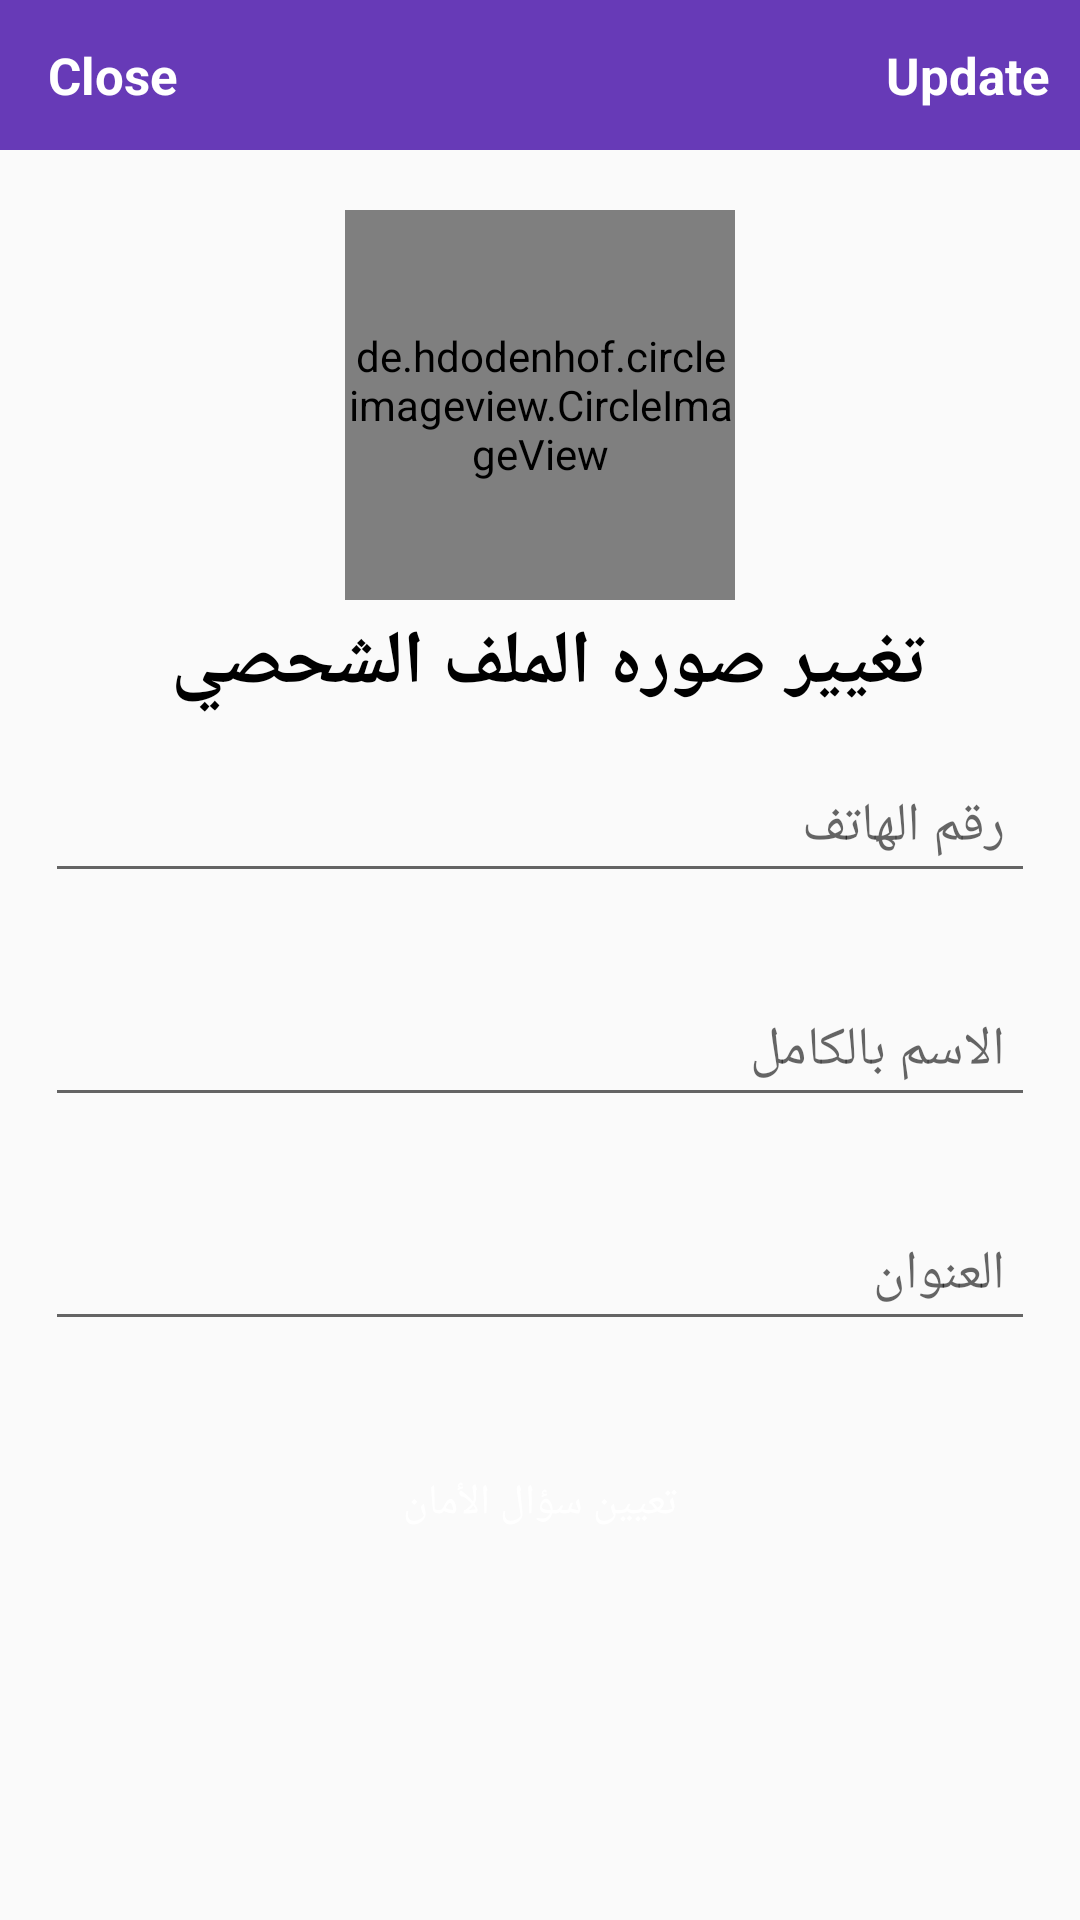

Here is an Android app screen rendered from its layout file. Give the layout XML and the strings, colors and styles it references.
<!-- AndroidManifest.xml: application theme Theme.AppCompat.DayNight.NoActionBar -->
<!-- res/layout/activity_settins.xml -->
<?xml version="1.0" encoding="utf-8"?>
<RelativeLayout
    xmlns:android="http://schemas.android.com/apk/res/android"
    xmlns:app="http://schemas.android.com/apk/res-auto"
    xmlns:tools="http://schemas.android.com/tools"
    android:layout_width="match_parent"
    android:layout_height="match_parent"
    tools:context=".Buyers.SettinsActivity">

    <com.google.android.material.appbar.AppBarLayout
        android:id="@+id/app_bar_settings"
        android:layout_width="match_parent"
        android:layout_height="50dp"
        android:background="@color/colorPrimary">


        <androidx.appcompat.widget.Toolbar
            android:id="@+id/toolbar_settings"
            android:layout_width="match_parent"
            android:layout_height="wrap_content">

            <RelativeLayout
                android:layout_width="match_parent"
                android:layout_height="match_parent">

                <TextView
                    android:id="@+id/close_settings_btn"
                    android:layout_width="wrap_content"
                    android:layout_height="wrap_content"
                    android:text="Close"
                    android:textColor="@android:color/white"
                    android:textSize="17sp"
                    android:textStyle="bold"
                    android:layout_alignParentStart="true"
                    />

                <TextView
                    android:id="@+id/update_account_settings_btn"
                    android:layout_width="wrap_content"
                    android:layout_height="wrap_content"
                    android:text="Update"
                    android:textColor="@android:color/white"
                    android:textSize="17sp"
                    android:textStyle="bold"
                    android:layout_marginRight="10dp"
                    android:layout_alignParentEnd="true"
                    />

            </RelativeLayout>

        </androidx.appcompat.widget.Toolbar>

    </com.google.android.material.appbar.AppBarLayout>



    <de.hdodenhof.circleimageview.CircleImageView
        android:id="@+id/settings_profile_image"
        android:layout_width="130dp"
        android:layout_height="130dp"
        android:src="@drawable/profile"
        android:layout_below="@+id/app_bar_settings"
        android:layout_marginTop="20dp"
        android:layout_centerHorizontal="true"
        />

    <TextView
        android:id="@+id/profile_image_change_btn"
        android:layout_width="wrap_content"
        android:layout_height="wrap_content"
        android:text="تغيير صوره الملف الشحصي "
        android:textSize="25sp"
        android:textStyle="bold"
        android:layout_marginRight="10dp"
        android:layout_marginTop="4dp"
        android:textColor="@android:color/black"
        android:layout_below="@+id/settings_profile_image"
        android:layout_centerHorizontal="true"
        />

    <EditText
        android:id="@+id/settings_phone_number"
        android:layout_width="match_parent"
        android:layout_height="wrap_content"
        android:layout_below="@+id/profile_image_change_btn"
        android:hint="رقم الهاتف"
        android:layout_margin="15dp"
        android:padding="10dp"
        />

    <EditText
        android:id="@+id/settings_full_name"
        android:layout_width="match_parent"
        android:layout_height="wrap_content"
        android:layout_below="@+id/settings_phone_number"
        android:hint="الاسم بالكامل"
        android:layout_margin="15dp"
        android:padding="10dp"
        />

    <EditText
        android:id="@+id/settings_address"
        android:layout_width="match_parent"
        android:layout_height="wrap_content"
        android:layout_below="@+id/settings_full_name"
        android:hint="العنوان"
        android:layout_margin="15dp"
        android:padding="10dp"
        />

    <Button
        android:id="@+id/security_question_btn"
        android:layout_width="match_parent"
        android:layout_height="wrap_content"
        android:layout_below="@+id/settings_address"
        android:text="تعيين سؤال الأمان"
        android:background="@drawable/buttons"

        android:textColor="@color/white"
        android:layout_margin="15dp"
        android:padding="10dp"
        />

</RelativeLayout>
<!-- resources referenced by this layout -->
<resources>
  <color name="colorPrimary">#673AB7</color>
  <color name="white">#FFFFFFFF</color>
</resources>
